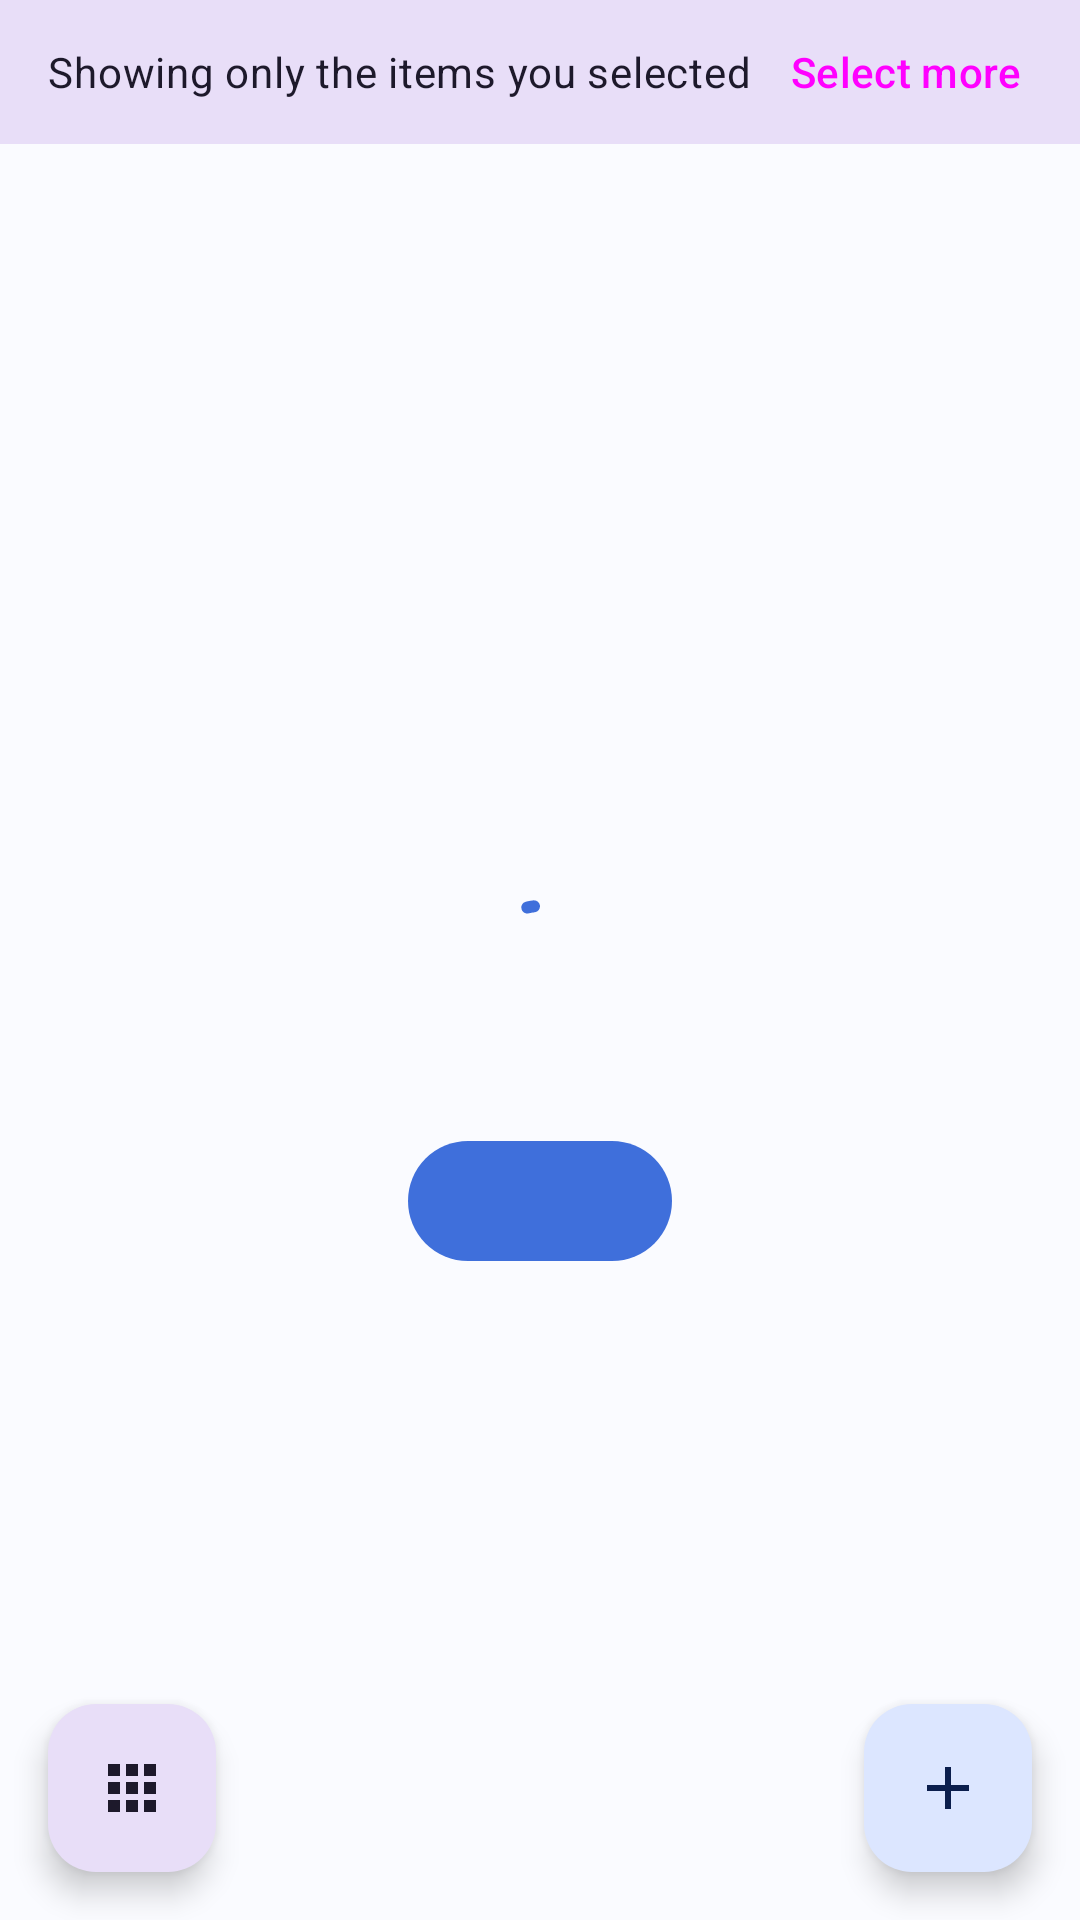

Write the Android layout XML for this screen, with the resource values it uses.
<!-- AndroidManifest.xml: application theme Theme.GalleryDemo -->
<!-- res/layout/fragment_albums.xml -->
<?xml version="1.0" encoding="utf-8"?>
<FrameLayout xmlns:android="http://schemas.android.com/apk/res/android"
    xmlns:app="http://schemas.android.com/apk/res-auto"
    android:layout_width="match_parent"
    android:layout_height="match_parent"
    android:background="?android:attr/colorBackground">

    <com.google.android.material.progressindicator.CircularProgressIndicator
        android:id="@+id/loading_indicator"
        android:layout_width="wrap_content"
        android:layout_height="wrap_content"
        android:layout_gravity="center"
        android:indeterminate="true"
        android:visibility="visible" />

    <LinearLayout
        android:id="@+id/message_container"
        android:layout_width="match_parent"
        android:layout_height="wrap_content"
        android:layout_gravity="center"
        android:gravity="center_horizontal"
        android:orientation="vertical"
        android:padding="32dp"
        android:visibility="visible">

        <ImageView
            android:id="@+id/message_icon"
            android:layout_width="72dp"
            android:layout_height="72dp"
            android:importantForAccessibility="no"
            app:tint="?attr/colorOnSurfaceVariant" />

        <TextView
            android:id="@+id/message_title"
            android:layout_width="match_parent"
            android:layout_height="wrap_content"
            android:layout_marginTop="16dp"
            android:gravity="center"
            android:textAppearance="?attr/textAppearanceTitleMedium" />

        <TextView
            android:id="@+id/message_body"
            android:layout_width="match_parent"
            android:layout_height="wrap_content"
            android:layout_marginTop="8dp"
            android:gravity="center"
            android:textAppearance="?attr/textAppearanceBodyMedium"
            android:textColor="?attr/colorOnSurfaceVariant" />

        <com.google.android.material.button.MaterialButton
            android:id="@+id/message_action"
            android:layout_width="wrap_content"
            android:layout_height="wrap_content"
            android:layout_marginTop="24dp" />
    </LinearLayout>

    <LinearLayout
        android:id="@+id/content_container"
        android:layout_width="match_parent"
        android:layout_height="match_parent"
        android:orientation="vertical"
        android:visibility="visible">

        <LinearLayout
            android:id="@+id/partial_banner"
            android:layout_width="match_parent"
            android:layout_height="wrap_content"
            android:background="?attr/colorSecondaryContainer"
            android:gravity="center_vertical"
            android:orientation="horizontal"
            android:paddingStart="16dp"
            android:paddingEnd="8dp"
            android:visibility="visible">

            <TextView
                android:layout_width="0dp"
                android:layout_height="wrap_content"
                android:layout_weight="1"
                android:text="@string/partial_access_banner"
                android:textAppearance="?attr/textAppearanceBodyMedium"
                android:textColor="?attr/colorOnSecondaryContainer" />

            <Button
                android:id="@+id/partial_banner_action"
                style="@style/Widget.Material3.Button.TextButton"
                android:layout_width="wrap_content"
                android:layout_height="wrap_content"
                android:text="@string/action_select_more" />
        </LinearLayout>

        
        <TextView
            android:id="@+id/albums_status"
            android:layout_width="match_parent"
            android:layout_height="wrap_content"
            android:paddingStart="16dp"
            android:paddingTop="10dp"
            android:paddingEnd="16dp"
            android:paddingBottom="2dp"
            android:textAppearance="?attr/textAppearanceLabelLarge"
            android:textColor="?attr/colorOnSurfaceVariant"
            android:visibility="visible" />

        <FrameLayout
            android:layout_width="match_parent"
            android:layout_height="0dp"
            android:layout_weight="1">

            
            <androidx.recyclerview.widget.RecyclerView
                android:id="@+id/album_recycler_view"
                android:layout_width="match_parent"
                android:layout_height="match_parent"
                android:clipToPadding="false"
                android:paddingStart="6dp"
                android:paddingTop="6dp"
                android:paddingEnd="6dp"
                android:paddingBottom="88dp"
                android:scrollbars="vertical" />

            <TextView
                android:id="@+id/albums_empty_text"
                android:layout_width="match_parent"
                android:layout_height="wrap_content"
                android:layout_gravity="center"
                android:gravity="center"
                android:padding="32dp"
                android:textAppearance="?attr/textAppearanceBodyLarge"
                android:textColor="?attr/colorOnSurfaceVariant"
                android:visibility="visible" />
        </FrameLayout>

    </LinearLayout>

    
    <com.google.android.material.floatingactionbutton.FloatingActionButton
        android:id="@+id/create_album_fab"
        android:layout_width="wrap_content"
        android:layout_height="wrap_content"
        android:layout_gravity="bottom|end"
        android:layout_margin="16dp"
        android:contentDescription="@string/create_album_button_description"
        android:src="@drawable/ic_add"
        android:visibility="visible" />

    
    <com.google.android.material.floatingactionbutton.FloatingActionButton
        android:id="@+id/albums_menu_fab"
        style="@style/Widget.Material3.FloatingActionButton.Secondary"
        android:layout_width="wrap_content"
        android:layout_height="wrap_content"
        android:layout_gravity="bottom|start"
        android:layout_margin="16dp"
        android:contentDescription="@string/albums_menu_button_description"
        android:src="@drawable/ic_apps"
        android:visibility="visible" />

</FrameLayout>
<!-- resources referenced by this layout -->
<resources>
  <!-- drawable ic_add (drawable) -->
  <?xml version="1.0" encoding="utf-8"?>
  <vector xmlns:android="http://schemas.android.com/apk/res/android"
      android:width="24dp"
      android:height="24dp"
      android:viewportWidth="24"
      android:viewportHeight="24"
      android:tint="?attr/colorControlNormal">
      <path
          android:fillColor="@android:color/white"
          android:pathData="	M19,13h-6v6h-2v-6H5v-2h6V5h2v6h6v2z" />
  </vector>
  <!-- drawable ic_apps (drawable) -->
  <?xml version="1.0" encoding="utf-8"?>
  <vector xmlns:android="http://schemas.android.com/apk/res/android"
      android:width="24dp"
      android:height="24dp"
      android:viewportWidth="24"
      android:viewportHeight="24"
      android:tint="?attr/colorControlNormal">
      <path
          android:fillColor="@android:color/white"
          android:pathData="M4,8h4V4H4v4zM10,20h4v-4h-4v4zM4,20h4v-4H4v4zM4,14h4v-4H4v4zM10,14h4v-4h-4v4zM16,4v4h4V4h-4zM10,8h4V4h-4v4zM16,14h4v-4h-4v4zM16,20h4v-4h-4v4z" />
  </vector>
  <string name="action_select_more">Select more</string>
  <string name="albums_menu_button_description">More album options</string>
  <string name="create_album_button_description">Create album</string>
  <string name="partial_access_banner">Showing only the items you selected</string>
  <style name="Theme.GalleryDemo" parent="Base.Theme.GalleryDemo" />
  <style name="Base.Theme.GalleryDemo" parent="Theme.Material3.DayNight.NoActionBar">
          
          
          <item name="colorPrimary">@color/brand_primary</item>
          <item name="colorOnPrimary">@color/brand_on_primary</item>
          <item name="colorPrimaryContainer">@color/brand_primary_container</item>
          <item name="colorOnPrimaryContainer">@color/brand_on_primary_container</item>
          <item name="colorSecondary">@color/brand_secondary</item>
          <item name="android:colorBackground">@color/surface_light</item>
          <item name="colorSurface">@color/surface_light</item>
          <item name="colorOnSurface">@color/on_surface_light</item>
          <item name="android:statusBarColor">@android:color/transparent</item>
          <item name="android:navigationBarColor">@android:color/transparent</item>
          <item name="android:windowLightStatusBar" tools:targetApi="m">true</item>
  
          <item name="android:windowLightNavigationBar" tools:targetApi="o_mr1">true</item>
      </style>
  <color name="brand_primary">#3F6FDB</color>
  <color name="brand_on_primary">#FFFFFF</color>
  <color name="brand_primary_container">#DCE6FF</color>
  <color name="brand_on_primary_container">#0B1E4D</color>
  <color name="brand_secondary">#5B6B8C</color>
  <color name="surface_light">#FAFBFF</color>
  <color name="on_surface_light">#1A1C22</color>
</resources>
